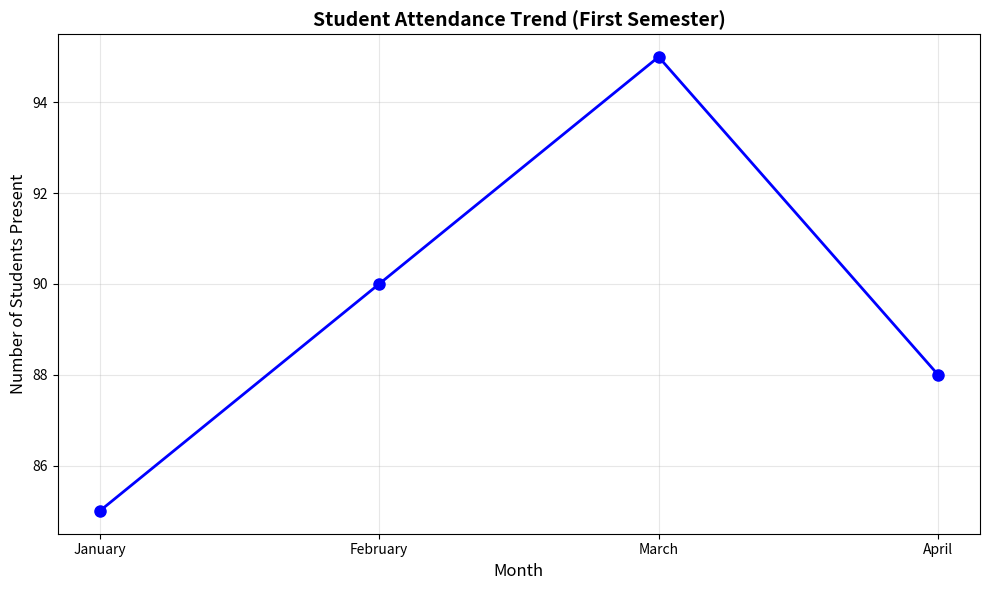

Source code (Python):
import matplotlib.pyplot as plt

months = ['January', 'February', 'March', 'April']
attendance = [85, 90, 95, 88]

print("=" * 70)
print("STUDENT ATTENDANCE ANALYSIS")
print("=" * 70)
print()

print("Monthly Attendance Data:")
for month, count in zip(months, attendance):
    print(f"{month}: {count} students")
print()

plt.figure(figsize=(10, 6))
plt.plot(months, attendance, marker='o', linewidth=2, markersize=8, color='blue')
plt.xlabel('Month', fontsize=12)
plt.ylabel('Number of Students Present', fontsize=12)
plt.title('Student Attendance Trend (First Semester)', fontsize=14, fontweight='bold')
plt.grid(True, alpha=0.3)
plt.tight_layout()
plt.savefig('student_attendance_chart.png', dpi=300, bbox_inches='tight')
plt.show()

print("=" * 70)
print("CHART INTERPRETATION")
print("=" * 70)
print()

highest_month = months[attendance.index(max(attendance))]
highest_count = max(attendance)
print(f"Highest Attendance: {highest_month} with {highest_count} students")
print()

print("Attendance Trend Analysis:")
print("- January to March: Steady increase (85 → 90 → 95)")
print("- March to April: Decline (95 → 88)")
print("- Overall Pattern: Upward trend with a dip in April")
print()

print("Possible Reasons for April Dip:")
print("- Mid-semester exams causing stress and absences")
print("- Spring break or holidays affecting attendance")
print("- Weather changes (seasonal illnesses)")
print("- Student fatigue after continuous months of classes")
print("- Assignment deadlines causing students to skip classes")
print()

april_drop = attendance[2] - attendance[3]
print(f"April Drop: {april_drop} students (from March)")
print(f"Percentage Drop: {(april_drop/attendance[2])*100:.1f}%")
print()

print("Chart saved as 'student_attendance_chart.png'")
